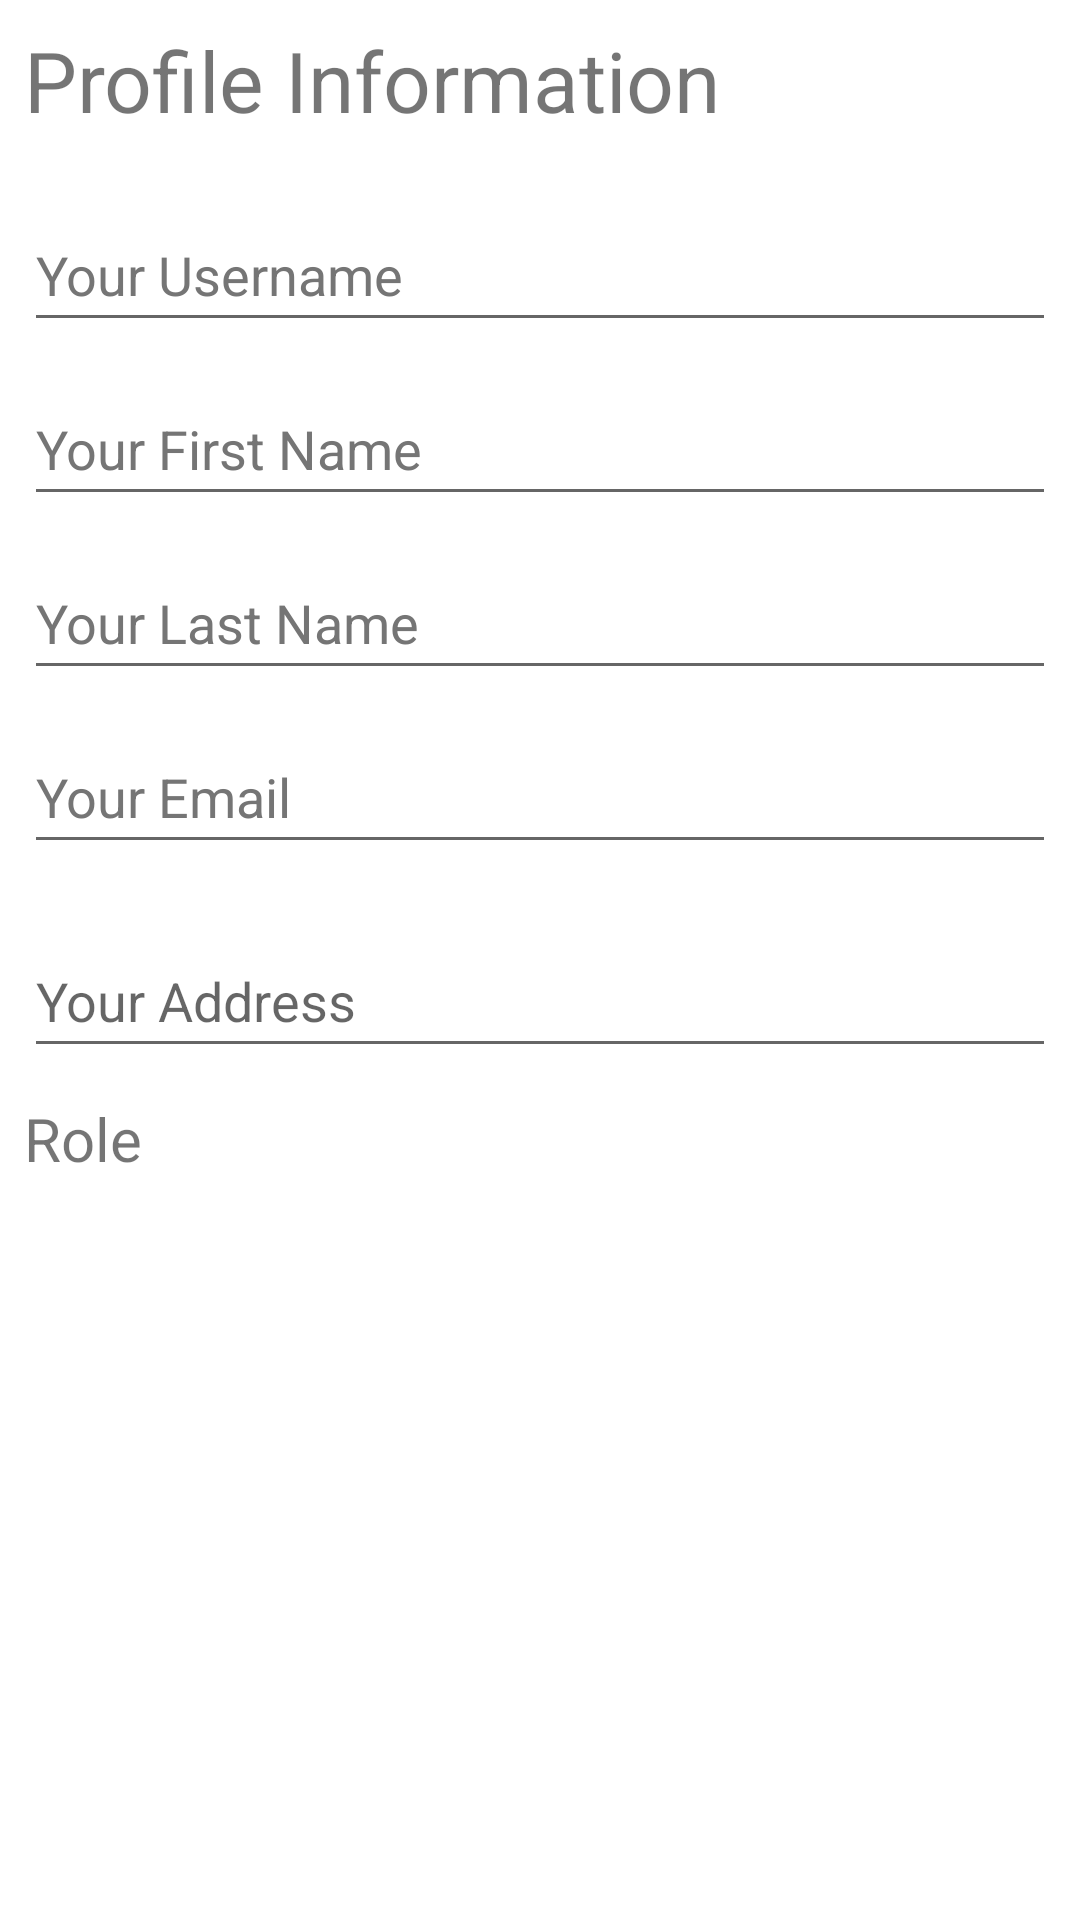

Android layout source for this screen:
<!-- AndroidManifest.xml: application theme Theme.EBridge -->
<!-- res/layout/activity_admin_profile.xml -->
<?xml version="1.0" encoding="utf-8"?>
<androidx.drawerlayout.widget.DrawerLayout xmlns:android="http://schemas.android.com/apk/res/android"
    xmlns:app="http://schemas.android.com/apk/res-auto"
    xmlns:tools="http://schemas.android.com/tools"
    android:id="@+id/id_main_layout"
    android:layout_width="match_parent"
    android:layout_height="match_parent"
    android:layout_margin="10dp"
    tools:context=".AdminProfileActivity">

    <LinearLayout
        android:layout_width="match_parent"
        android:layout_height="match_parent"
        android:layout_margin="8dp"
        android:orientation="vertical">

        <TextView
            android:id="@+id/pageTitle"
            android:layout_width="match_parent"
            android:layout_height="wrap_content"
            android:ems="10"
            android:minHeight="48dp"
            android:text="Profile Information"
            android:textSize="28dp" />

        <EditText
            android:id="@+id/register_username"
            android:layout_width="match_parent"
            android:layout_height="wrap_content"
            android:layout_below="@+id/pageTitle"
            android:layout_marginTop="10dp"
            android:autofillHints=""
            android:hint="Your Username"
            android:inputType="text"
            android:minHeight="48dp"
            android:textColorHint="#757575" />


        <EditText
            android:id="@+id/register_fname"
            android:layout_width="match_parent"
            android:layout_height="wrap_content"
            android:layout_below="@+id/register_username"
            android:layout_marginTop="10dp"
            android:autofillHints=""
            android:hint="@string/your_first_name"
            android:inputType="text"
            android:minHeight="48dp"
            android:textColorHint="#757575" />

        <EditText
            android:id="@+id/register_lname"
            android:layout_width="match_parent"
            android:layout_height="wrap_content"
            android:layout_below="@id/register_fname"
            android:layout_marginTop="10dp"
            android:autofillHints=""
            android:hint="@string/your_last_name"
            android:inputType="text"
            android:minHeight="48dp"
            android:textColorHint="#757575" />

        <EditText
            android:id="@+id/register_email"
            android:layout_width="match_parent"
            android:layout_height="wrap_content"
            android:layout_below="@id/register_lname"
            android:layout_marginTop="10dp"
            android:autofillHints=""
            android:hint="@string/your_email"
            android:inputType="textEmailAddress"
            android:minHeight="48dp"
            android:textColorHint="#757575" />


        <EditText
            android:id="@+id/register_address"
            android:layout_width="match_parent"
            android:layout_height="wrap_content"
            android:layout_below="@+id/register_email"
            android:layout_marginTop="20dp"
            android:autofillHints=""
            android:hint="@string/your_address"
            android:inputType="text"
            android:minHeight="48dp" />

        <TextView
            android:id="@+id/register_role"
            android:layout_width="match_parent"
            android:layout_height="wrap_content"

            android:layout_below="@+id/register_address"
            android:layout_marginTop="10dp"
            android:layout_marginBottom="10dp"
            android:text="@string/role"
            android:textSize="20sp" />



    </LinearLayout>

    <com.google.android.material.navigation.NavigationView
        android:layout_width="wrap_content"
        android:id="@+id/nav_view"
        android:layout_height="match_parent"
        android:layout_gravity="start"
        app:menu="@menu/navigation_menu_admin" />
</androidx.drawerlayout.widget.DrawerLayout>
<!-- resources referenced by this layout -->
<resources>
  <string name="role">Role</string>
  <string name="your_address">Your Address</string>
  <string name="your_email">Your Email</string>
  <string name="your_first_name">Your First Name</string>
  <string name="your_last_name">Your Last Name</string>
  <style name="Theme.EBridge" parent="Theme.MaterialComponents.DayNight.DarkActionBar">
          
          <item name="colorPrimary">@color/purple_500</item>
          <item name="colorPrimaryVariant">@color/purple_700</item>
          <item name="colorOnPrimary">@color/white</item>
          
          <item name="colorSecondary">@color/teal_200</item>
          <item name="colorSecondaryVariant">@color/teal_700</item>
          <item name="colorOnSecondary">@color/black</item>
          
          <item name="android:statusBarColor" tools:targetApi="l">?attr/colorPrimaryVariant</item>
          
      </style>
  <!-- not gathered from this repository: default colours our renderer supplied (Android Studio template values) -->
  <color name="purple_500">#FF6200EE</color>
  <color name="purple_700">#FF3700B3</color>
  <color name="teal_200">#FF03DAC5</color>
  <color name="teal_700">#FF018786</color>
  <color name="black">#FF000000</color>
  <color name="white">#FFFFFFFF</color>
</resources>
